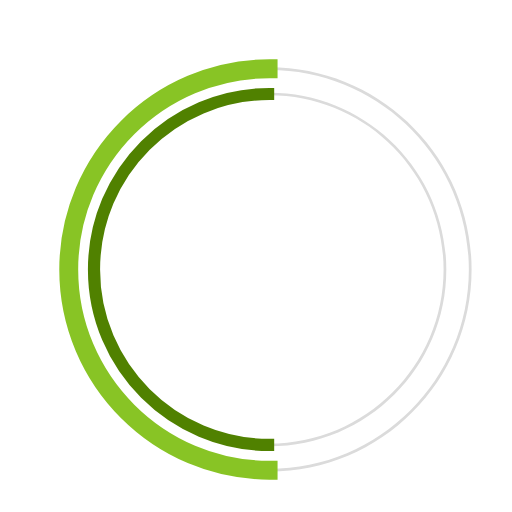
t = 0.00 s
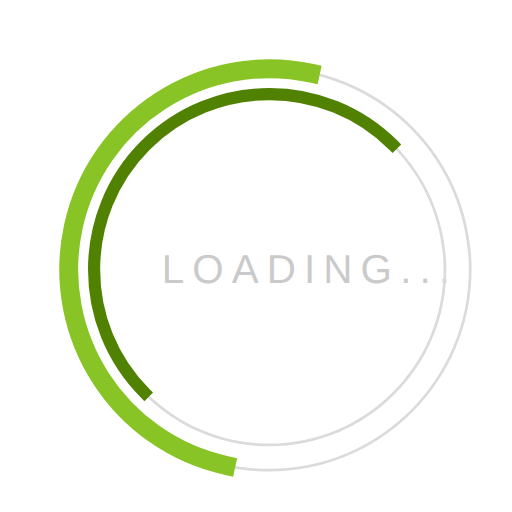
t = 0.23 s
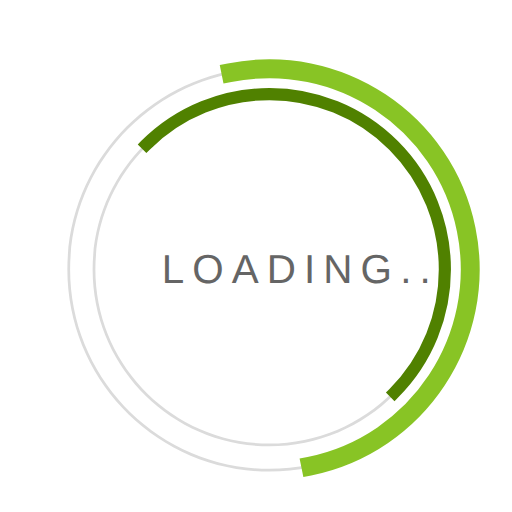
t = 0.68 s
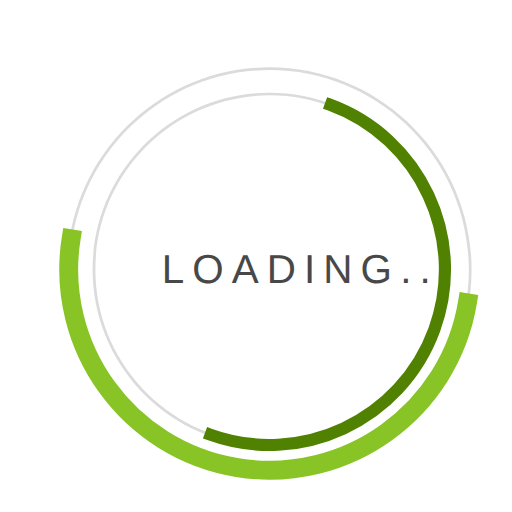
t = 1.00 s
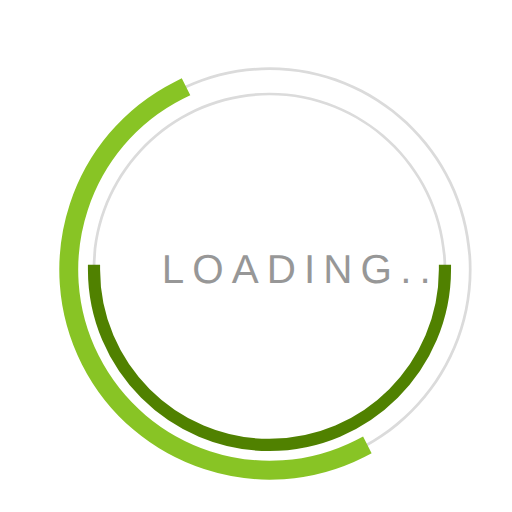
t = 1.35 s
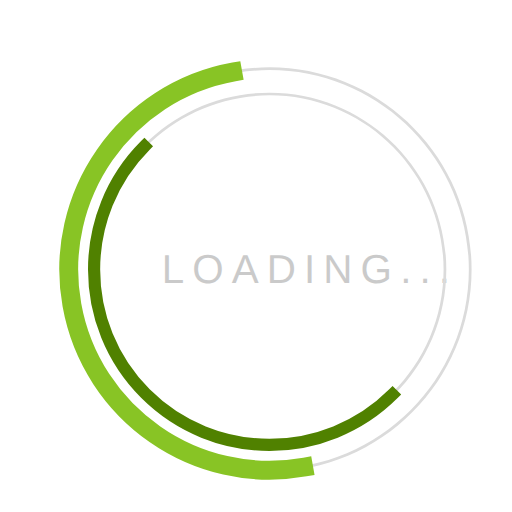
t = 1.58 s

The animated SVG that drew these frames (rendered in a browser with its animation timeline set to each time). Animation: 3 SMIL elements (animate=1,animateTransform=2); one cycle of 2.00 s, repeats indefinitely.

 <svg
  version="1.1"
  id="dc-spinner"
  xmlns="http://www.w3.org/2000/svg"
  x="0px" y="0px"
 width="150" height="150"
  viewBox="0 0 38 38"
  preserveAspectRatio="xMinYMin meet"
  >
   <text x="12" y="21" font-family="arial" font-size="3px" style="letter-spacing:0.6" fill="#323232">LOADING...
     <animate
       attributeName="opacity"
       values="0;1;0" dur="1.8s"
       repeatCount="indefinite"/>
  </text>
  <path fill="#dbdbdb" d="M20,35c-8.271,0-15-6.729-15-15S11.729,5,20,5s15,6.729,15,15S28.271,35,20,35z M20,5.203
    C11.841,5.203,5.203,11.841,5.203,20c0,8.159,6.638,14.797,14.797,14.797S34.797,28.159,34.797,20
    C34.797,11.841,28.159,5.203,20,5.203z">
  </path>

  <path fill="#dbdbdb" d="M20,33.125c-7.237,0-13.125-5.888-13.125-13.125S12.763,6.875,20,6.875S33.125,12.763,33.125,20
    S27.237,33.125,20,33.125z M20,7.078C12.875,7.078,7.078,12.875,7.078,20c0,7.125,5.797,12.922,12.922,12.922
    S32.922,27.125,32.922,20C32.922,12.875,27.125,7.078,20,7.078z">
  </path>

  <path fill="#2AA198" stroke="#88c425" stroke-width="1.2" stroke-miterlimit="10" d="M5.203,20
			c0-8.159,6.638-14.797,14.797-14.797V5C11.729,5,5,11.729,5,20s6.729,15,15,15v-0.203C11.841,34.797,5.203,28.159,5.203,20z">
  <animateTransform
        attributeName="transform"
        type="rotate"
        from="0 20 20"
        to="360 20 20"
        calcMode="spline"
        keySplines="0.4, 0, 0.2, 1"
        keyTimes="0;1"
        dur="2s"
        repeatCount="indefinite" />
   </path>

  <path fill="#859900" stroke="#508100" stroke-width="0.7" stroke-miterlimit="10" d="M7.078,20
  c0-7.125,5.797-12.922,12.922-12.922V6.875C12.763,6.875,6.875,12.763,6.875,20S12.763,33.125,20,33.125v-0.203
  C12.875,32.922,7.078,27.125,7.078,20z">
   <animateTransform
      attributeName="transform"
      type="rotate"
      from="0 20 20"
      to="360 20 20"
      dur="1.8s"
      repeatCount="indefinite" />
    </path>
  </svg>
